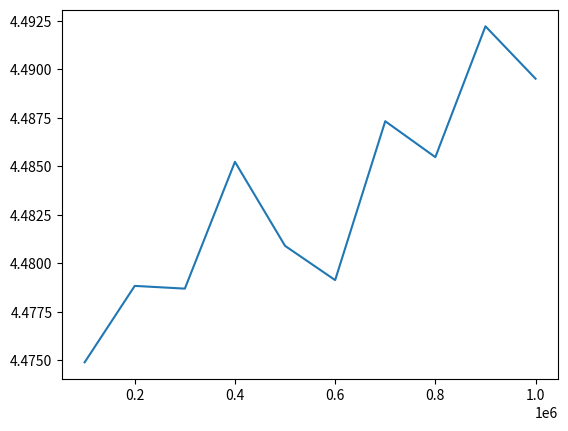

The script that saved this image:
import numpy as np
from matplotlib import pyplot as plt
# from math import comb as comb #need python 3.8

# #getSt_N(n,hn,bn,s0) renvoie un np.array de toutes les valeurs que peut prendre la variable aleatoire St_N
# def getSt_N(n,hn,bn,s0):
#     res = np.ones(n+1)*s0
#     for i in range(n+1):
#         res[i] = res[i] * np.power((1+hn),n-i) * np.power((1+bn),i)
#     return res



# ###################################################################
# ####                       Question 3                          ####
# ###################################################################


# def g(x, N, f, s, hn, bn):
#     return f(s*(pow((1+hn),x))*(pow((1+bn),(N-x))))


# def pricer_1(N, s, rn, hn, bn, f):
#     Eq=0
#     qn=(rn-bn)/(hn-bn)
#     for i in range(N+1):
#         Eq+=g(i, N, f, s, hn, bn)*comb(N,i)*pow(qn,i)*pow((1-qn),N-i)
#     pricer1=Eq/pow((1+rn),N)
#     return pricer1


# ###################################################################
# ####                       Question 4                          ####
# ###################################################################


# def f1(x):
#     return np.maximum(x-110,0)

# pricer_1(20,100,0.02,0.05,-0.05,f1)

# ###################################################################
# ####                       Question 5                          ####
# ###################################################################
# def pricer_2(N,rn,hn,bn,s,f):
#     qn = (rn - bn)/(hn - bn)

#     St_N = getSt_N(N,hn,bn,s)
#     Vk = f(St_N) #VN
#     for n in range(N,0,-1):
#         Vkmoins1 = np.zeros(n)
#         for k in range(0,n): #on parcourt Vk
#             Vkmoins1[k] = (qn * Vk[k] + (1-qn) * Vk[k+1]) / (1 +rn) # Vkmoins1 = (qn * Vk((1+hn)*St_kmoins1) + (1-qn) * Vk((1+bn)*St_kmoins1) ) / (1 + rn)
#         Vk = Vkmoins1
#     return Vk[0]


# ###################################################################
# ####                       Question 6                          ####
# ###################################################################

# def f(x) :
#     return np.maximum(x-100,0)

# pricer_2(3,0.02,0.05,-0.05,100,f)

# #from anytree import Node, RenderTree
# #from anytree.exporter import DotExporter
# #s0 = Node("100") #root
# #s1_1 = Node("95", parent=s0)
# #s1_2 = Node("105", parent=s0)
# #s2_1 = Node("90.25", parent=s1_1)
# #s2_2 = Node("99.75", parent=s1_2)
# #s2_2 = Node("99.75", parent=s1_1)
# #s2_3 = Node("110.25", parent=s1_2)
# #DotExporter(s0).to_picture("Sti.png")



# ###################################################################
# ####                       Question 7                          ####
# ###################################################################


# def compare(p1, p2, N, rn, hn, bn, s, f) :
#     return p1(N, s, rn, hn, bn, f) - p2(N, rn, hn, bn, s, f)

# compare(pricer_1, pricer_2, np.random.randint(5,16), 0.01, 0.05, -0.05, 100, f)


# ###################################################################
# ####                       Question 10                         ####
# ###################################################################


# def pricer_2_bis(N, rn, hn, bn, s, f, e): #cette fonction a un parametre en plus par rapport a pricer_2, le parametre en plus est e qui correspond a l'etape a laquelle nous voulons nous arreter
#     qn = (rn - bn)/(hn - bn)

#     St_N = getSt_N(N,hn,bn,s)
#     Vk = f(St_N) #VN
#     for n in range(N,e,-1):
#         global Vkmoins1
#         Vkmoins1 = np.zeros(n)
#         for k in range(0,n): #on parcourt Vk
#             Vkmoins1[k] = (qn * Vk[k] + (1-qn) * Vk[k+1]) / (1 +rn) # Vkmoins1 = (qn * Vk((1+hn)*St_kmoins1) + (1-qn) * Vk((1+bn)*St_kmoins1) ) / (1 + rn)
#         Vk = Vkmoins1
#     return Vkmoins1


# num0_a = pricer_2_bis(2, 0.03, 0.05, -0.05, 100, f, 1)[0] - pricer_2_bis(2, 0.03, 0.05, -0.05, 100, f, 1)[1]
# den0_a = 100 * (0.05 + 0.05)
# alpha0 = num0_a / den0_a

# print("alpha0 = ", alpha0)

# num0_b = pricer_2_bis(2, 0.03, 0.05, -0.05, 100, f, 1)[1] * (1 + 0.05) - pricer_2_bis(2, 0.03, 0.05, -0.05, 100, f, 1)[0] * (1 - 0.05)
# den0_b = (0.05 + 0.05) * (1 + 0.03)
# beta0 = num0_b / den0_b

# print("beta0 = ", beta0)

# num1_a_1 = f((1 + 0.05) * getSt_N(1, 0.05, -0.05, 100)[0]) - f((1 - 0.05) * getSt_N(1, 0.05, -0.05, 100)[0])
# den1_a_1 = 100 * (0.05 + 0.05)
# alpha1_1 = num1_a_1 / den1_a_1

# num1_a_2 = f((1 + 0.05) * getSt_N(1, 0.05, -0.05, 100)[1]) - f((1 - 0.05) * getSt_N(1, 0.05, -0.05, 100)[1])
# den1_a_2 = 100 * (0.05 + 0.05)
# alpha1_2 = num1_a_2 / den1_a_2

# alpha1 =  np.array([alpha1_1, alpha1_2])
# print("alpha1 = ", alpha1)

# num1_b_1 = f((1 - 0.05) * getSt_N(1, 0.05, -0.05, 100)[0]) * (1 + 0.05) - f((1 + 0.05) * getSt_N(1, 0.05, -0.05, 100)[0]) * (1 - 0.05)
# den1_b_1 = (0.05 + 0.05) * (1 + 0.03) * (1 + 0.03)
# beta1_1 = num1_b_1 / den1_b_1


# num1_b_2 = f((1 - 0.05) * getSt_N(1, 0.05, -0.05, 100)[1]) * (1 + 0.05) - f((1 + 0.05) * getSt_N(1, 0.05, -0.05, 100)[1]) * (1 - 0.05)
# den1_b_2 = (0.05 + 0.05) * (1 + 0.03) * (1 + 0.03)
# beta1_2 = num1_b_2 / den1_b_2

# beta1 = np.array([beta1_1, beta1_2])
# print("beta1 = ", beta1)

###################################################################
####                       Question 12                         ####
###################################################################

def pricer_MC(n, s, r, sigma, T, f):
    Epsi = np.random.normal(loc=0, scale=1, size=n)
    sum = 0
    cte1 = np.exp(-r*T)
    cte2 = (r - sigma*sigma/2)*T
    cte3 = sigma*np.sqrt(T)
    for i in range(1,n):
        sum += cte1 * f(s*np.exp(cte2 + cte3*Epsi[i]))
    return sum/n

def f(x) :
    return np.maximum(x-100, 0)
#print(pricer_MC(10, 100, 0.01, 0.1, 1, f))

###################################################################
####                       Question 13                         ####
###################################################################

N = np.arange(1,11)*1e05
res = np.zeros(10)
def f(x) :
    return np.maximum(x-100, 0)
for i in range(10):
    res[i] = pricer_MC(int(N[i]), 100, 0.01, 0.1, 1, f)
plt.plot(N,res)
plt.show()